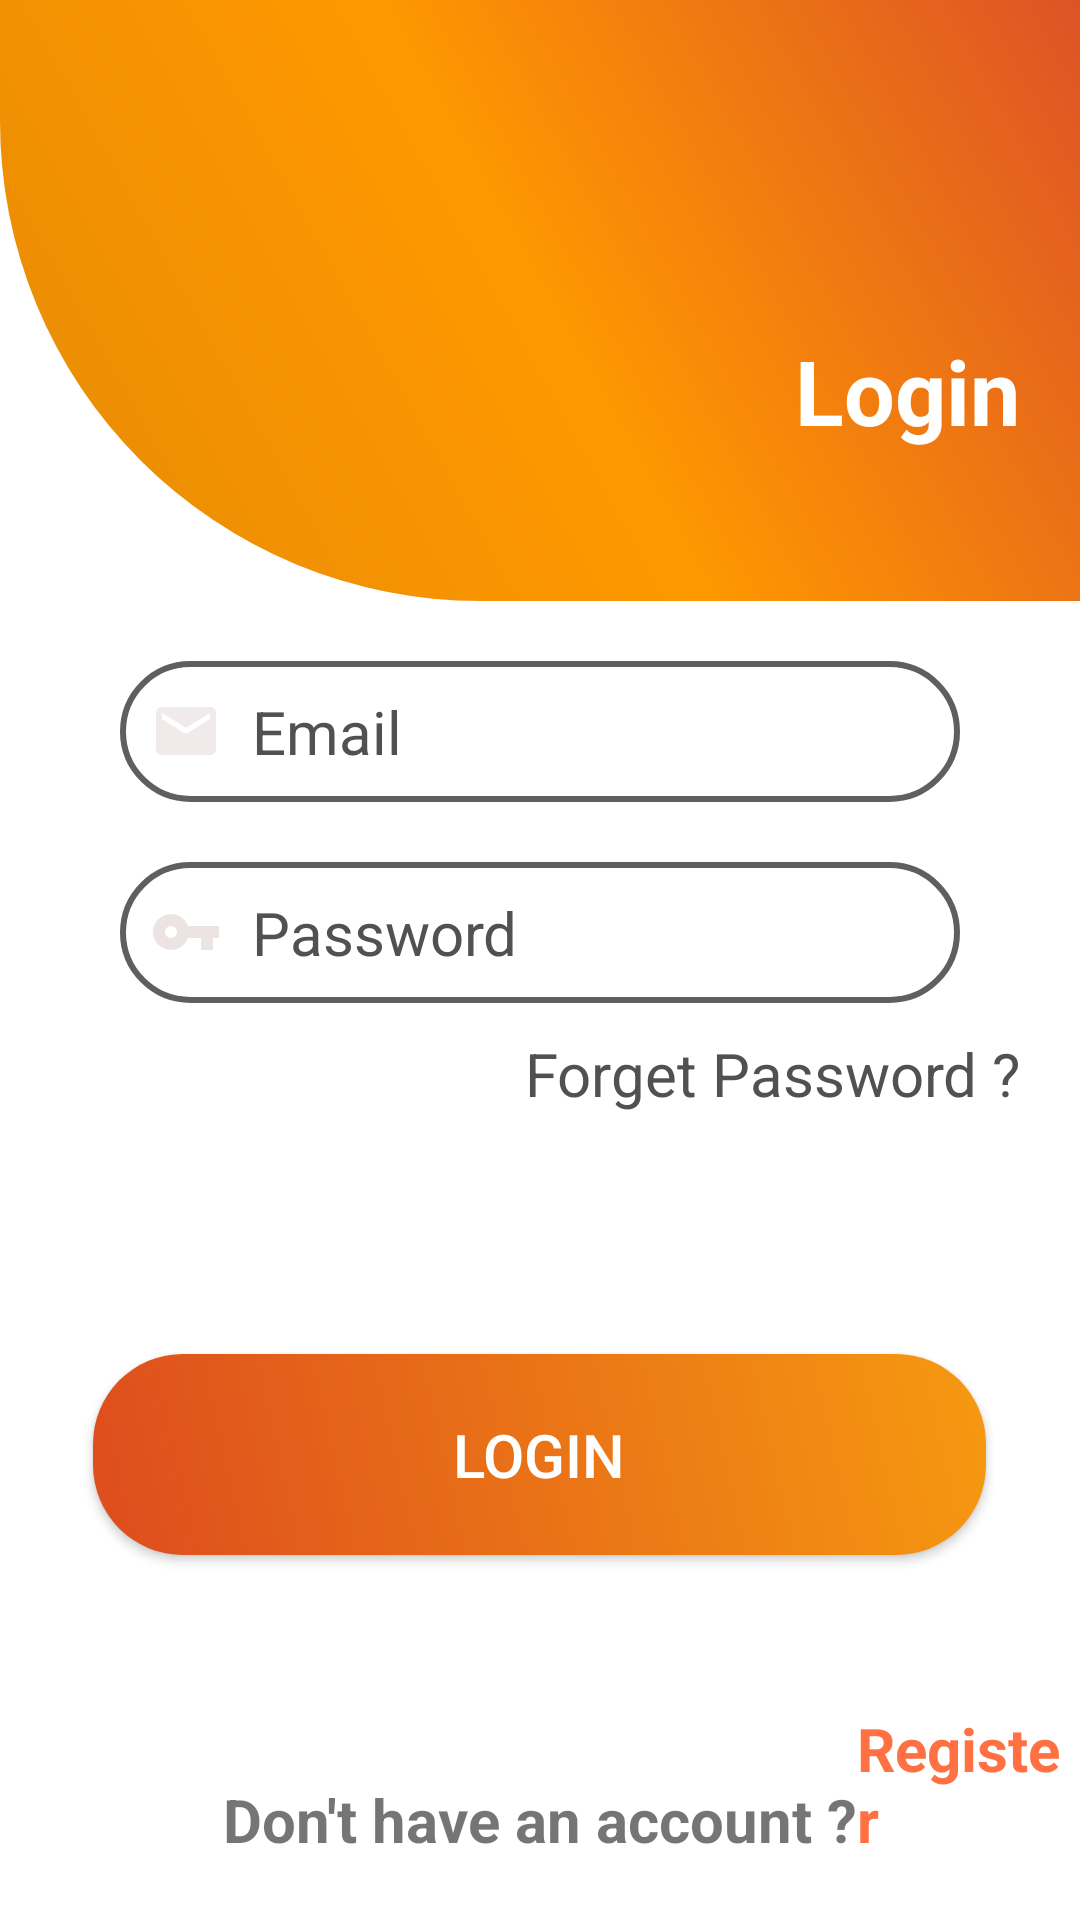

This screen was rendered from an Android layout file. Write that file and the resources it references.
<!-- AndroidManifest.xml: application theme Theme.RoyalTestify -->
<!-- res/layout/activity_login.xml -->
<?xml version="1.0" encoding="utf-8"?>
<RelativeLayout xmlns:android="http://schemas.android.com/apk/res/android"
    xmlns:app="http://schemas.android.com/apk/res-auto"
    xmlns:tools="http://schemas.android.com/tools"
    android:layout_width="match_parent"
    android:layout_height="match_parent"
    tools:context=".LoginActivity">

    <RelativeLayout
        android:id="@+id/relative"
        android:layout_width="wrap_content"
        android:layout_height="wrap_content"
        android:background="@drawable/main_bg">

        <ImageView
            android:id="@+id/logo"
            android:layout_width="wrap_content"
            android:layout_height="wrap_content"
            android:layout_centerHorizontal="true"
            android:layout_marginTop="70dp"
            android:layout_marginBottom="40dp"
            android:src="@drawable/ic_menu" />

        <TextView
            android:id="@+id/login"
            android:layout_width="wrap_content"
            android:layout_height="wrap_content"
            android:layout_below="@+id/logo"
            android:layout_alignParentRight="true"
            android:layout_marginRight="20dp"
            android:layout_marginBottom="50dp"
            android:text="Login"
            android:textColor="#fff"
            android:textSize="30dp"
            android:textStyle="bold" />
    </RelativeLayout>


    <EditText
        android:id="@+id/email"
        android:layout_width="match_parent"
        android:layout_height="wrap_content"
        android:layout_below="@id/relative"
        android:layout_marginHorizontal="40dp"
        android:layout_marginTop="20dp"
        android:background="@drawable/edt_bg"
        android:drawableLeft="@drawable/ic_email"
        android:drawablePadding="10dp"
        android:hint="Email"
        android:padding="10dp"
        android:textColorHint="#535050"
        android:textSize="20sp" />

    <EditText
        android:id="@+id/pwd"
        android:layout_width="match_parent"
        android:layout_height="wrap_content"
        android:layout_below="@id/email"
        android:layout_marginHorizontal="40dp"
        android:layout_marginTop="20dp"
        android:background="@drawable/edt_bg"
        android:drawableLeft="@drawable/ic_key"
        android:drawablePadding="10dp"
        android:hint="Password"
        android:padding="10dp"
        android:textColorHint="#535050"
        android:textSize="20sp" />

    <TextView
        android:id="@+id/forget_pwd"
        android:layout_width="wrap_content"
        android:layout_height="wrap_content"
        android:layout_below="@id/pwd"
        android:layout_alignParentRight="true"
        android:layout_marginTop="10dp"
        android:layout_marginRight="20dp"
        android:text="Forget Password ?"
        android:textColor="#535050"
        android:textSize="20sp" />

    <android.widget.Button
        android:id="@+id/login_btn"
        android:layout_width="wrap_content"
        android:layout_height="wrap_content"
        android:layout_below="@id/forget_pwd"
        android:layout_centerHorizontal="true"
        android:layout_marginTop="80dp"
        android:background="@drawable/btn_login"
        android:paddingHorizontal="120dp"
        android:paddingVertical="20dp"
        android:text="LOGIN"
        android:textColor="#fff"
        android:textSize="20sp" />

    <RelativeLayout
        android:layout_width="match_parent"
        android:layout_height="match_parent"
        android:layout_below="@id/login_btn"
        android:layout_alignParentBottom="true">

        <TextView
            android:id="@+id/acc"
            android:layout_width="wrap_content"
            android:layout_height="wrap_content"
            android:layout_alignParentBottom="true"
            android:layout_centerHorizontal="true"
            android:layout_marginBottom="20dp"
            android:text="Don't have an account ?"
            android:textSize="20sp"
            android:textStyle="bold" />

        <TextView
            android:id="@+id/register"
            android:layout_width="wrap_content"
            android:layout_height="wrap_content"
            android:layout_alignParentBottom="true"
            android:layout_marginBottom="20dp"
            android:layout_toRightOf="@id/acc"
            android:text="Register"
            android:textColor="#FF7043"
            android:textSize="20sp"
            android:textStyle="bold" />
    </RelativeLayout>

</RelativeLayout>
<!-- resources referenced by this layout -->
<resources>
  <!-- drawable btn_login (drawable) -->
  <?xml version="1.0" encoding="utf-8"?>
  <shape xmlns:android="http://schemas.android.com/apk/res/android"
  
      android:shape="rectangle">
  
      <gradient android:type="linear" android:angle="45"
          android:startColor="#DD4C1E"
          android:endColor="#F69910"/>
  
      <corners android:radius="30dp"/>
  </shape>
  <!-- drawable edt_bg (drawable) -->
  <?xml version="1.0" encoding="utf-8"?>
  <shape xmlns:android="http://schemas.android.com/apk/res/android"
      android:shape="rectangle">
  
      <stroke
          android:color="#615E5E"
          android:width="2dp"/>
  
      <corners android:radius="30dp"/>
  </shape>
  <!-- drawable ic_email (drawable) -->
  <vector android:height="24dp" android:tint="#F1EAEA"
      android:viewportHeight="24" android:viewportWidth="24"
      android:width="24dp" xmlns:android="http://schemas.android.com/apk/res/android">
      <path android:fillColor="@android:color/white" android:pathData="M20,4L4,4c-1.1,0 -1.99,0.9 -1.99,2L2,18c0,1.1 0.9,2 2,2h16c1.1,0 2,-0.9 2,-2L22,6c0,-1.1 -0.9,-2 -2,-2zM20,8l-8,5 -8,-5L4,6l8,5 8,-5v2z"/>
  </vector>
  <!-- drawable ic_key (drawable) -->
  <vector android:height="24dp" android:tint="#ECE3E3"
      android:viewportHeight="24" android:viewportWidth="24"
      android:width="24dp" xmlns:android="http://schemas.android.com/apk/res/android">
      <path android:fillColor="@android:color/white" android:pathData="M12.65,10C11.83,7.67 9.61,6 7,6c-3.31,0 -6,2.69 -6,6s2.69,6 6,6c2.61,0 4.83,-1.67 5.65,-4H17v4h4v-4h2v-4H12.65zM7,14c-1.1,0 -2,-0.9 -2,-2s0.9,-2 2,-2 2,0.9 2,2 -0.9,2 -2,2z"/>
  </vector>
  <!-- drawable main_bg (drawable) -->
  <?xml version="1.0" encoding="utf-8"?>
  <shape xmlns:android="http://schemas.android.com/apk/res/android"
      android:shape="rectangle">
  
      <gradient android:angle="45"
          android:startColor="#E68B05"
          android:centerColor="#FF9800"
          android:endColor="#DD5326"/>
  
      <corners android:bottomLeftRadius="160dp"/>
  
  </shape>
  <style name="Theme.RoyalTestify" parent="Theme.MaterialComponents.DayNight.DarkActionBar">
          
          <item name="colorPrimary">@color/purple_500</item>
          <item name="colorPrimaryVariant">@color/purple_700</item>
          <item name="colorOnPrimary">@color/white</item>
          
          <item name="colorSecondary">@color/teal_200</item>
          <item name="colorSecondaryVariant">@color/teal_700</item>
          <item name="colorOnSecondary">@color/black</item>
          
          <item name="android:statusBarColor" tools:targetApi="l">?attr/colorPrimaryVariant</item>
          
      </style>
  <!-- not gathered from this repository: default colours our renderer supplied (Android Studio template values) -->
  <color name="purple_500">#FF6200EE</color>
  <color name="purple_700">#FF3700B3</color>
  <color name="teal_200">#FF03DAC5</color>
  <color name="teal_700">#FF018786</color>
  <color name="black">#FF000000</color>
  <color name="white">#FFFFFFFF</color>
</resources>
